Run: headless pygame with SDL's dummy video driver; simulated clock (each Clock.tick advances the game by its frame time, no real sleeping); random seed 0; keys injected as events and as key.get_pressed() state; no mouse input.
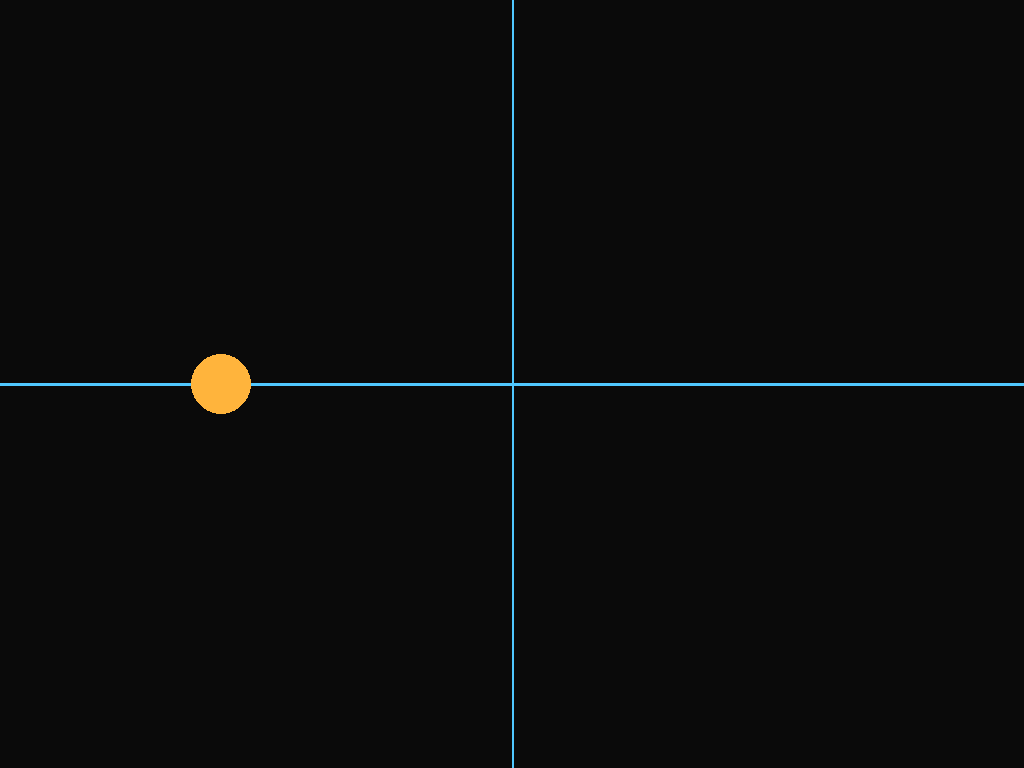
Frame 1 of 4 · flips 1–60 · no input
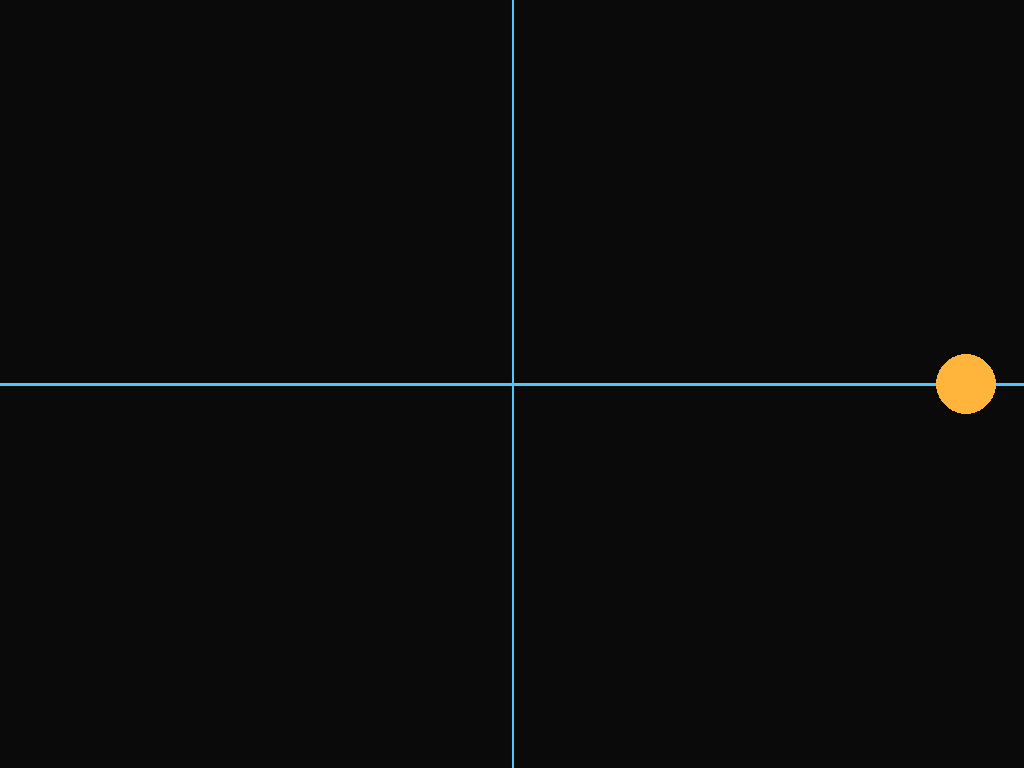
Frame 2 of 4 · flips 61–180 · tapped SPACE, RETURN · held RIGHT (→), D
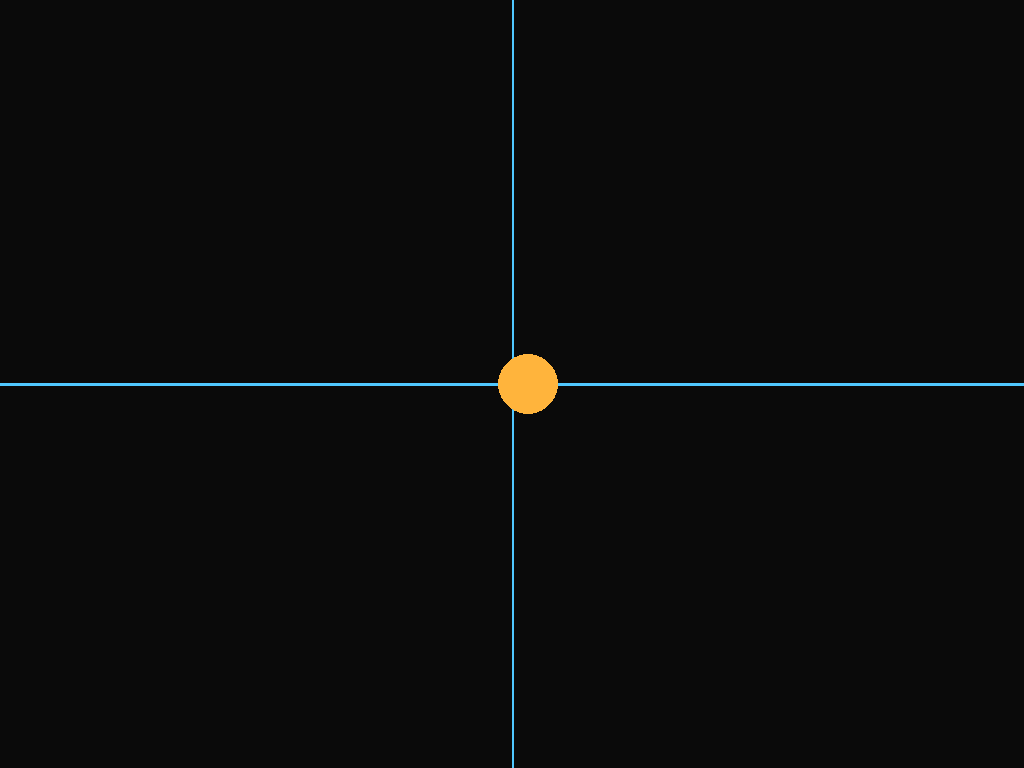
Frame 3 of 4 · flips 181–300 · held DOWN (↓), S
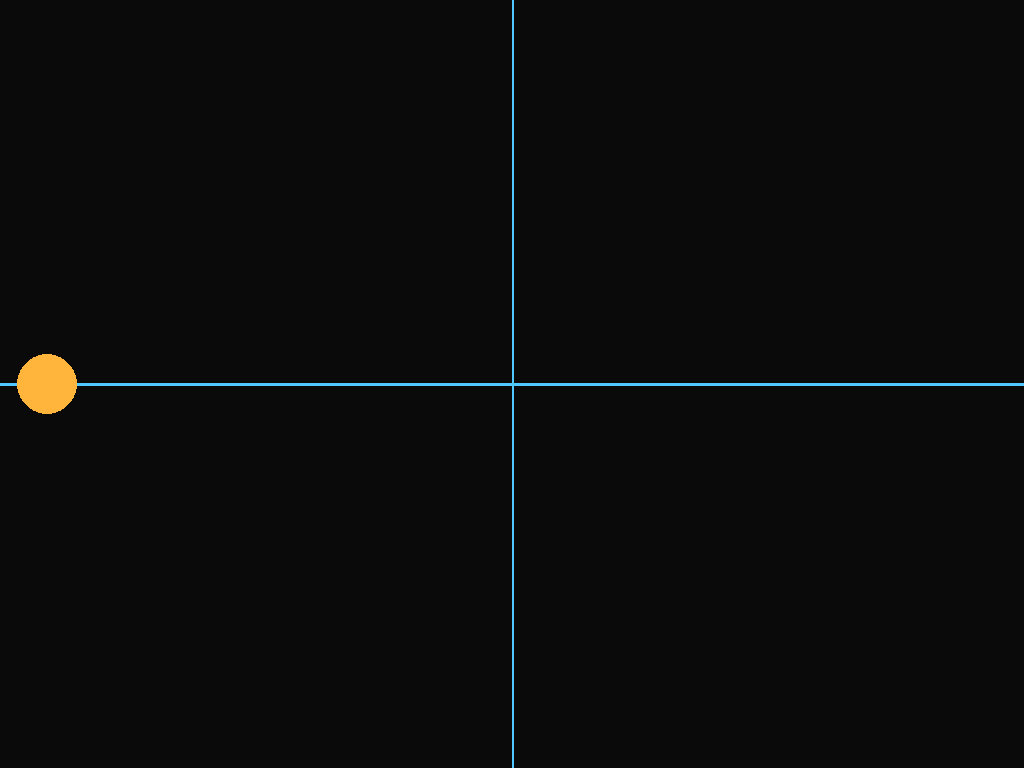
Frame 4 of 4 · flips 301–420 · held LEFT (←), A, UP (↑), W

The pygame program that drew these frames:

import pygame
import sys
import math
import argparse

# Argument parsing
parser = argparse.ArgumentParser(description='Eye Scan Therapy: Track a moving circle with your eyes.')
parser.add_argument('--speed', type=float, default=300, help='Oscillation speed in pixels per second (default: 300)')
parser.add_argument('--size', type=int, default=60, help='Diameter of the circle in pixels (default: 60)')
parser.add_argument('--angle', type=float, default=0, help='Angle of the oscillation axis in degrees (default: 0)')
parser.add_argument('--motion', type=str, default='sin', choices=['sin', 'triangle', 'square'], help='Oscillation type (sin, triangle, square)')
args = parser.parse_args()

# Pygame setup
pygame.init()
screen = pygame.display.set_mode((0, 0), pygame.FULLSCREEN)
pygame.display.set_caption('Eye Scan Therapy')
clock = pygame.time.Clock()
pygame.mouse.set_visible(False)

# Colors
BG_COLOR = (10, 10, 10)
CIRCLE_COLOR = (255, 180, 60)
AXIS_COLOR = (80, 200, 255)

# Window and geometry
width, height = screen.get_size()
center = (width // 2, height // 2)
radius = args.size // 2
angle_rad = math.radians(args.angle)

# Axis vector (unit vector)
axis_dx = math.cos(angle_rad)
axis_dy = math.sin(angle_rad)

# Perpendicular axis
perp_dx = -axis_dy
perp_dy = axis_dx

# Compute movement limits (so edge of circle never goes beyond window)
def get_axis_limits():
    t_pos = []
    t_neg = []
    # For each window edge, solve for t where the circle's edge touches the window edge
    # x = center[0] + axis_dx * t, y = center[1] + axis_dy * t
    # For left/right edges:
    if axis_dx != 0:
        for x_edge in [radius, width - radius]:
            t = (x_edge - center[0]) / axis_dx
            y = center[1] + axis_dy * t
            if radius <= y <= height - radius:
                if t > 0:
                    t_pos.append(t)
                else:
                    t_neg.append(t)
    # For top/bottom edges:
    if axis_dy != 0:
        for y_edge in [radius, height - radius]:
            t = (y_edge - center[1]) / axis_dy
            x = center[0] + axis_dx * t
            if radius <= x <= width - radius:
                if t > 0:
                    t_pos.append(t)
                else:
                    t_neg.append(t)
    # Choose the smallest positive and largest negative t
    t_min = max([t for t in t_neg if t < 0], default=-min(width, height))
    t_max = min([t for t in t_pos if t > 0], default=min(width, height))
    return t_min, t_max

t_min, t_max = get_axis_limits()

# Oscillation functions
def osc_func(t, motion_type):
    t = t % 1.0
    if motion_type == 'sin':
        return (math.sin(2 * math.pi * t - math.pi/2) + 1) / 2
    elif motion_type == 'triangle':
        # Normalized triangle wave in [0,1]
        return 1 - abs(2 * t - 1)
    elif motion_type == 'square':
        return 1.0 if t < 0.5 else 0.0
    else:
        return t

# Main loop
start_time = pygame.time.get_ticks() / 1000.0
running = True
while running:
    for event in pygame.event.get():
        if event.type == pygame.QUIT:
            running = False
        elif event.type == pygame.KEYDOWN:
            if event.key == pygame.K_ESCAPE:
                running = False
    now = pygame.time.get_ticks() / 1000.0
    elapsed = now - start_time
    axis_length = t_max - t_min
    period = 2 * axis_length / args.speed if args.speed > 0 else 1
    t = (elapsed / period) % 1.0
    pos_factor = osc_func(t, args.motion)
    pos = t_min + pos_factor * (t_max - t_min)
    cx = int(center[0] + axis_dx * pos)
    cy = int(center[1] + axis_dy * pos)
    screen.fill(BG_COLOR)
    axis_len = max(width, height)
    ax1 = (int(center[0] - axis_dx * axis_len), int(center[1] - axis_dy * axis_len))
    ax2 = (int(center[0] + axis_dx * axis_len), int(center[1] + axis_dy * axis_len))
    perp1 = (int(center[0] - perp_dx * axis_len), int(center[1] - perp_dy * axis_len))
    perp2 = (int(center[0] + perp_dx * axis_len), int(center[1] + perp_dy * axis_len))
    pygame.draw.line(screen, AXIS_COLOR, ax1, ax2, 3)
    pygame.draw.line(screen, AXIS_COLOR, perp1, perp2, 2)
    pygame.draw.circle(screen, CIRCLE_COLOR, (cx, cy), radius)
    pygame.display.flip()
    clock.tick(60)

pygame.quit()
sys.exit()
